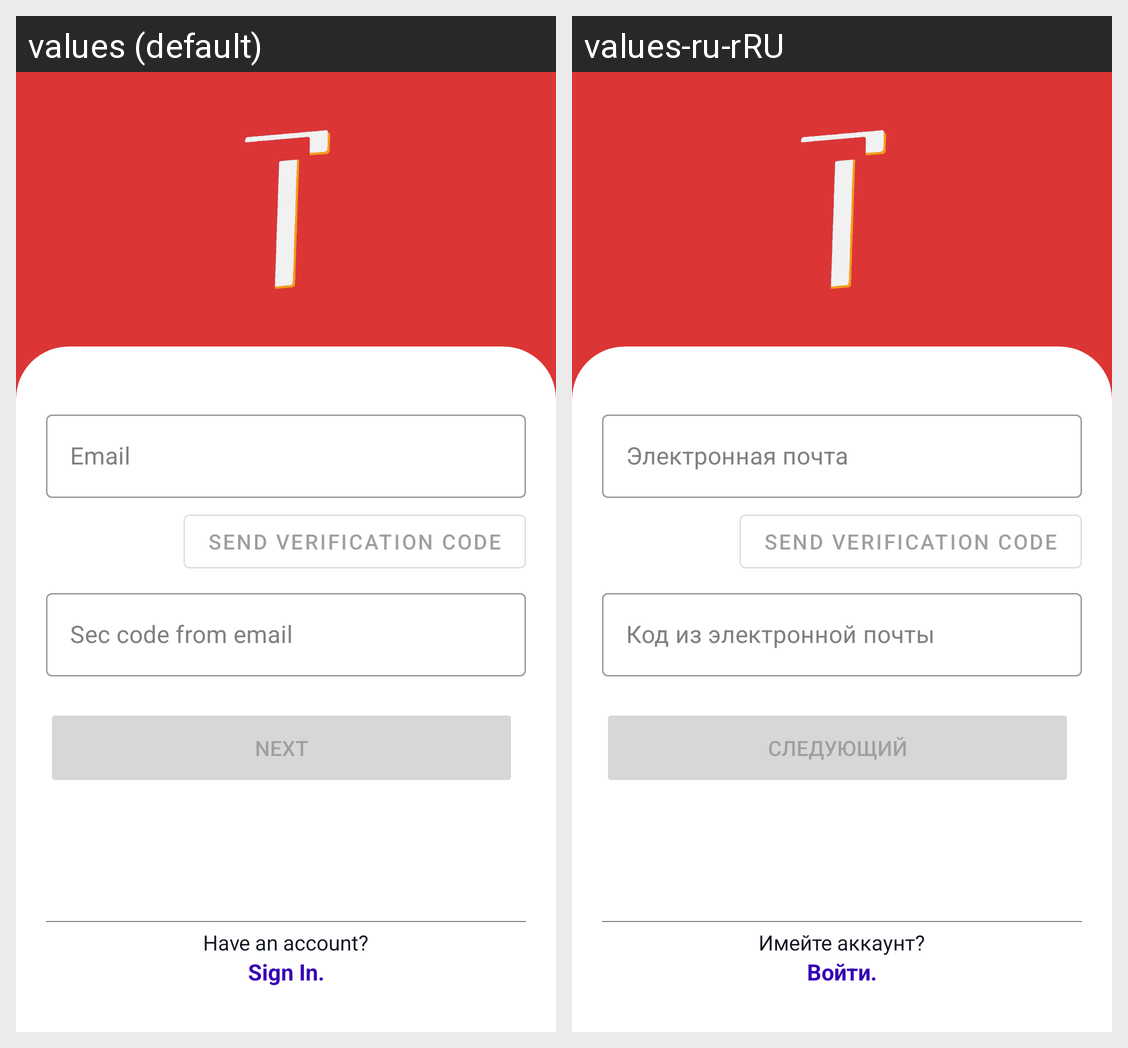

The same Android screen rendered under two of its app's locales, left to right. List the strings drawn on it with the default value and each locale's translation.
Android screen res/layout/activity_check_email.xml rendered under 2 locales, left to right: values (default), values-ru-rRU. Device: Nexus 5 (rendered at 1080×1920; each locale shown at half size, 540×960, under a caption strip naming it); theme Theme.Traveler.
Strings drawn on this screen, with the default value and each locale's value (text and hints the layout hard-codes, and strings that could not be matched under every locale, appear in the picture but are not listed):

prompt_email
  values: Email
  values-ru-rRU: Электронная почта

verify_sec_code
  values: Sec code from email
  values-ru-rRU: Код из электронной почты

button_next
  values: next
  values-ru-rRU: следующий

have_account
  values: Have an account?
  values-ru-rRU: Имейте аккаунт?

sign_in
  values: Sign In.
  values-ru-rRU: Войти.
